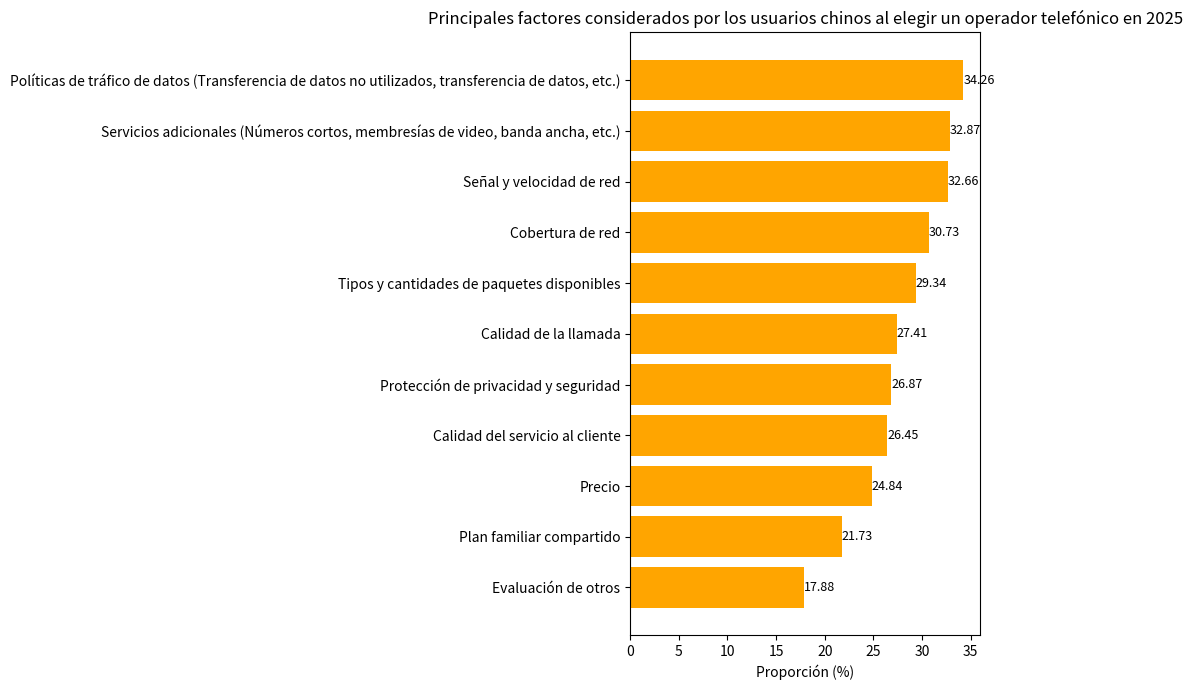

Reproduce this figure in Python.
import matplotlib.pyplot as plt
import numpy as np

# Factores de consideración
factores = ["Evaluación de otros", "Plan familiar compartido", "Precio", "Calidad del servicio al cliente", "Protección de privacidad y seguridad", "Calidad de la llamada", 
           "Tipos y cantidades de paquetes disponibles", "Cobertura de red", "Señal y velocidad de red", "Servicios adicionales (Números cortos, membresías de video, banda ancha, etc.)", 
           "Políticas de tráfico de datos (Transferencia de datos no utilizados, transferencia de datos, etc.)"]
# Proporciones correspondientes (%)
proporciones = [17.88, 21.73, 24.84, 26.45, 26.87, 27.41, 
               29.34, 30.73, 32.66, 32.87, 34.26]

y = np.arange(len(factores))  # Coordenadas del eje y

fig, ax = plt.subplots(figsize=(10, 7))
# Dibujar un gráfico de barras horizontales
barras = ax.barh(y, proporciones, color='orange')

# Agregar etiquetas numéricas
for i, proporcion in enumerate(proporciones):
    ax.text(proporcion, i, f'{proporcion}', va='center', ha='left', fontsize=9)

# Establecer las marcas y etiquetas del eje y
ax.set_yticks(y)
ax.set_yticklabels(factores)
ax.set_xlabel('Proporción (%)')
ax.set_title('Principales factores considerados por los usuarios chinos al elegir un operador telefónico en 2025')

plt.tight_layout()
plt.show()
